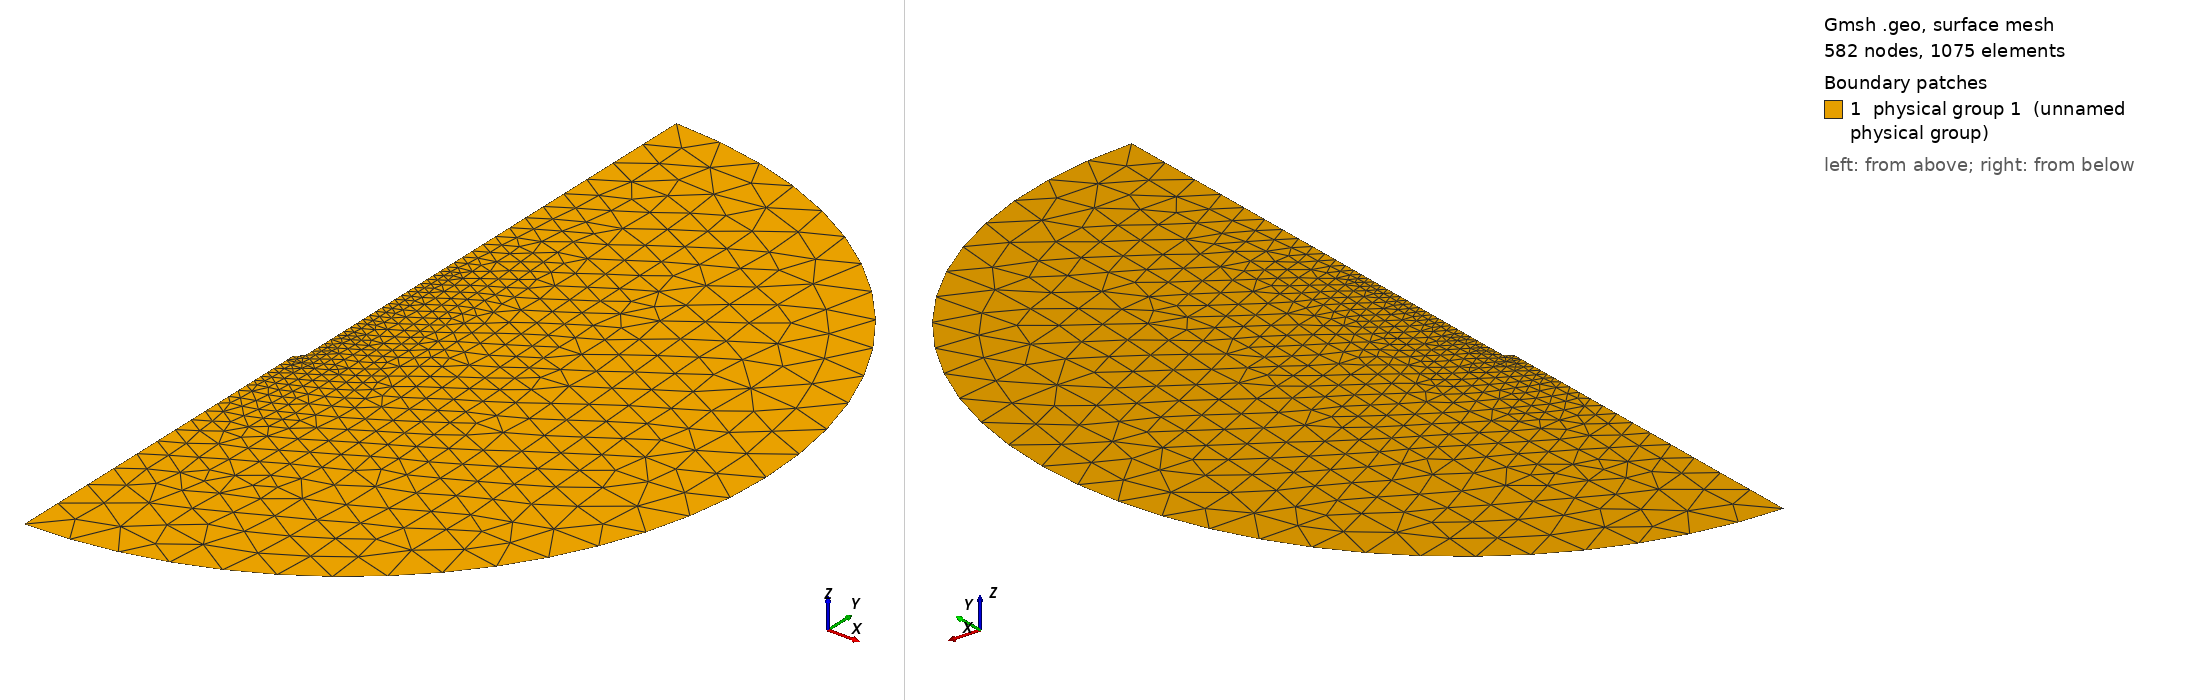

Gmsh geometry script, surface-meshed: 582 nodes, 1075 surface elements. Boundary patches (legend numbers): 1 physical group 1 (unnamed physical group). Left view from above one corner, right view from below the opposite corner. Legend entries are the model's physical surfaces. The drawing asked Gmsh for element sizes between 1% and 20% of the model's largest extent; the script's own settings can give other sizes.

=== RFA-sensitivity.geo (drawn) ===
// Gmsh project created on Wed Aug  6 16:50:26 2014
am = 0.0006; // antenna mesh
cm = 0.01; // coarse tissue mesh
rd = 0.09; // radius of tissue domain
Point(1) = {0.0015, 0, 0, am};
Point(2) = {0.0015, Sqrt(rd^2-0.0015^2)-0.015, 0, cm};
Point(3) = {0, -0.03, 0, am};
Point(4) = {0.0015, -0.0285, 0, am};
Point(5) = {rd, -0.015, 0, cm};
Point(6) = {0.0, -0.015-rd, 0, cm};
Point(7) = {0.0, -0.015, 0.0, am};
Line(1) = {3, 4};
Line(2) = {4, 1};
Line(3) = {1, 2};
Line(4) = {3, 6};
Circle(5) = {2, 7, 5};
Circle(6) = {5, 7, 6};
Line Loop(7) = {5, 6, -4, 1, 2, 3};
Plane Surface(8) = {7};
Physical Line(4) = {1, 2}; // active tip
Physical Line(3) = {3}; // insulating probe surface
Physical Line(2) = {5, 6}; //bulk tissue boundary
Physical Line(1) = {4}; // line of cylindrical symmetry
Physical Surface(1) = {8}; // tissue
